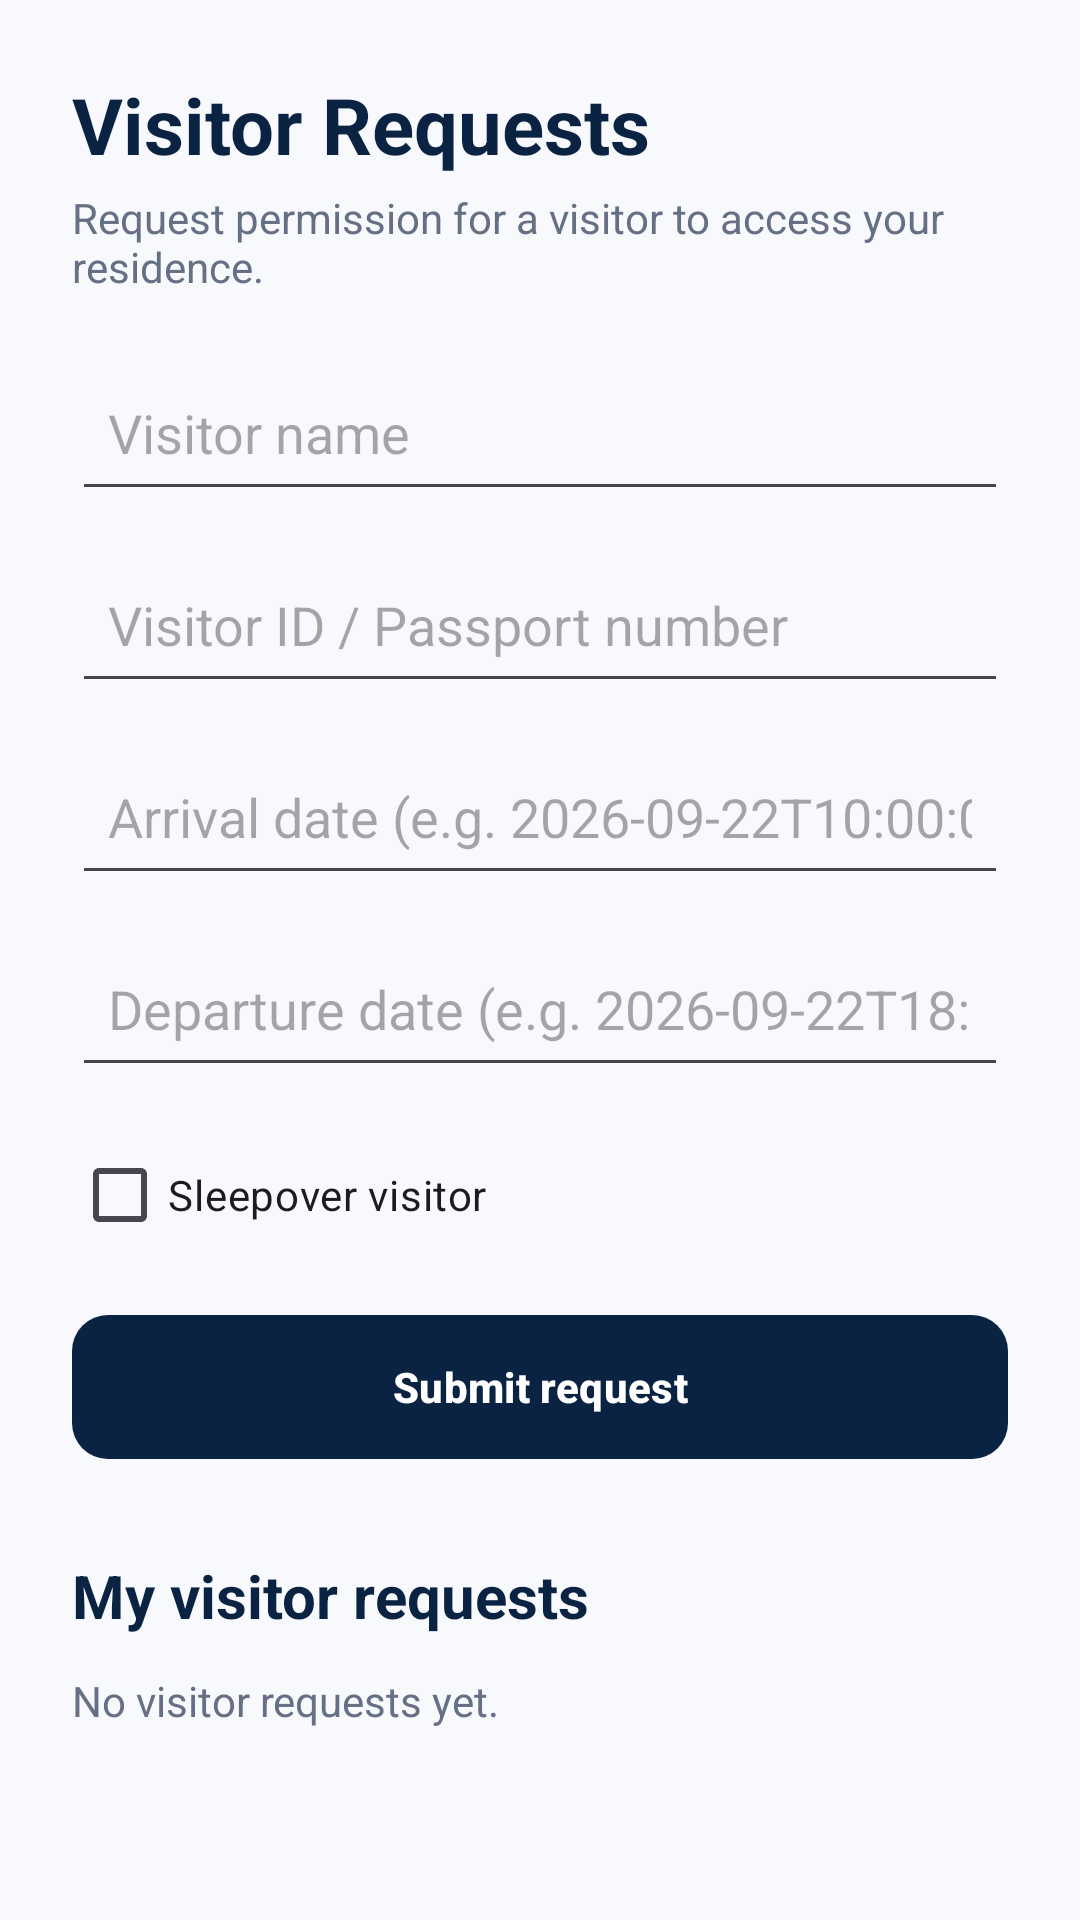

Layout XML and referenced resources for this Android screen:
<!-- AndroidManifest.xml: application theme Theme.ChommieHub -->
<!-- res/layout/fragment_visitor_request.xml -->
<?xml version="1.0" encoding="utf-8"?>
<ScrollView xmlns:android="http://schemas.android.com/apk/res/android"
    xmlns:app="http://schemas.android.com/apk/res-auto"
    android:layout_width="match_parent"
    android:layout_height="match_parent"
    android:fillViewport="true"
    android:background="@color/chommie_background">

    <LinearLayout
        android:layout_width="match_parent"
        android:layout_height="wrap_content"
        android:orientation="vertical"
        android:padding="24dp">

        <TextView
            android:layout_width="wrap_content"
            android:layout_height="wrap_content"
            android:text="@string/visitor_title"            android:textColor="@color/chommie_navy"
            android:textSize="26sp"
            android:textStyle="bold" />

        <TextView
            android:layout_width="wrap_content"
            android:layout_height="wrap_content"
            android:layout_marginTop="4dp"
            android:layout_marginBottom="20dp"
            android:text="@string/visitor_subtitle"            android:textColor="@color/chommie_text_secondary"
            android:textSize="14sp" />

        <EditText
            android:id="@+id/etVisitorName"
            android:layout_width="match_parent"
            android:layout_height="wrap_content"
            android:hint="@string/visitor_name_hint"            android:inputType="textPersonName"
            android:minHeight="52dp"
            android:padding="12dp"
            android:layout_marginBottom="12dp" />

        <EditText
            android:id="@+id/etVisitorIdentification"
            android:layout_width="match_parent"
            android:layout_height="wrap_content"
            android:hint="@string/visitor_id_hint"            android:inputType="text"
            android:minHeight="52dp"
            android:padding="12dp"
            android:layout_marginBottom="12dp" />

        <EditText
            android:id="@+id/etArrivalDate"
            android:layout_width="match_parent"
            android:layout_height="wrap_content"
            android:hint="@string/visitor_arrival_hint"            android:inputType="text"
            android:minHeight="52dp"
            android:padding="12dp"
            android:layout_marginBottom="12dp" />

        <EditText
            android:id="@+id/etDepartureDate"
            android:layout_width="match_parent"
            android:layout_height="wrap_content"
            android:hint="@string/visitor_departure_hint"            android:inputType="text"
            android:minHeight="52dp"
            android:padding="12dp"
            android:layout_marginBottom="12dp" />

        <com.google.android.material.checkbox.MaterialCheckBox
            android:id="@+id/checkSleepover"
            android:layout_width="wrap_content"
            android:layout_height="wrap_content"
            android:text="@string/visitor_sleepover"            android:layout_marginBottom="12dp" />

        <TextView
            android:id="@+id/tvVisitorError"
            android:layout_width="match_parent"
            android:layout_height="wrap_content"
            android:textColor="#B00020"
            android:textSize="13sp"
            android:visibility="gone"
            android:layout_marginBottom="12dp" />

        <ProgressBar
            android:id="@+id/progressVisitor"
            android:layout_width="wrap_content"
            android:layout_height="wrap_content"
            android:layout_gravity="center_horizontal"
            android:visibility="gone"
            android:layout_marginBottom="12dp" />

        <com.google.android.material.button.MaterialButton
            android:id="@+id/btnSubmitVisitor"
            android:layout_width="match_parent"
            android:layout_height="56dp"
            android:text="@string/maintenance_submit"            android:textColor="@color/white"
            android:textStyle="bold"
            app:backgroundTint="@color/chommie_navy"
            app:cornerRadius="12dp" />

        <TextView
            android:layout_width="wrap_content"
            android:layout_height="wrap_content"
            android:layout_marginTop="28dp"
            android:text="@string/visitor_my_requests"            android:textColor="@color/chommie_navy"
            android:textSize="20sp"
            android:textStyle="bold" />

        <TextView
            android:id="@+id/tvVisitorEmpty"
            android:layout_width="wrap_content"
            android:layout_height="wrap_content"
            android:layout_marginTop="12dp"
            android:text="@string/visitor_empty"            android:textColor="@color/chommie_text_secondary" />

        <LinearLayout
            android:id="@+id/visitorRequestsContainer"
            android:layout_width="match_parent"
            android:layout_height="wrap_content"
            android:layout_marginTop="8dp"
            android:orientation="vertical" />

    </LinearLayout>

</ScrollView>
<!-- resources referenced by this layout -->
<resources>
  <color name="chommie_background">#F7F9FC</color>
  <color name="chommie_navy">#0B2343</color>
  <color name="chommie_text_secondary">#667085</color>
  <color name="white">#FFFFFF</color>
  <string name="maintenance_submit">Submit request</string>
  <string name="visitor_arrival_hint">Arrival date (e.g. 2026-09-22T10:00:00Z)</string>
  <string name="visitor_departure_hint">Departure date (e.g. 2026-09-22T18:00:00Z)</string>
  <string name="visitor_empty">No visitor requests yet.</string>
  <string name="visitor_id_hint">Visitor ID / Passport number</string>
  <string name="visitor_my_requests">My visitor requests</string>
  <string name="visitor_name_hint">Visitor name</string>
  <string name="visitor_sleepover">Sleepover visitor</string>
  <string name="visitor_subtitle">Request permission for a visitor to access your residence.</string>
  <string name="visitor_title">Visitor Requests</string>
  <style name="Theme.ChommieHub" parent="Base.Theme.ChommieHub" />
  <style name="Base.Theme.ChommieHub" parent="Theme.Material3.DayNight.NoActionBar">
  
          
          <item name="colorPrimary">@color/chommie_navy</item>
          <item name="colorOnPrimary">@color/white</item>
  
          
          <item name="colorSecondary">@color/chommie_gold</item>
          <item name="colorOnSecondary">@color/chommie_navy</item>
  
          
          <item name="colorSurface">@color/chommie_surface</item>
          <item name="colorOnSurface">@color/chommie_text_primary</item>
  
          
          <item name="android:windowBackground">@color/chommie_background</item>
  
          
          <item name="android:statusBarColor">@color/chommie_navy</item>
          <item name="android:navigationBarColor">@color/chommie_navy</item>
  
      </style>
  <color name="chommie_gold">#F4AA08</color>
  <color name="chommie_surface">#FFFFFF</color>
  <color name="chommie_text_primary">#172033</color>
</resources>
